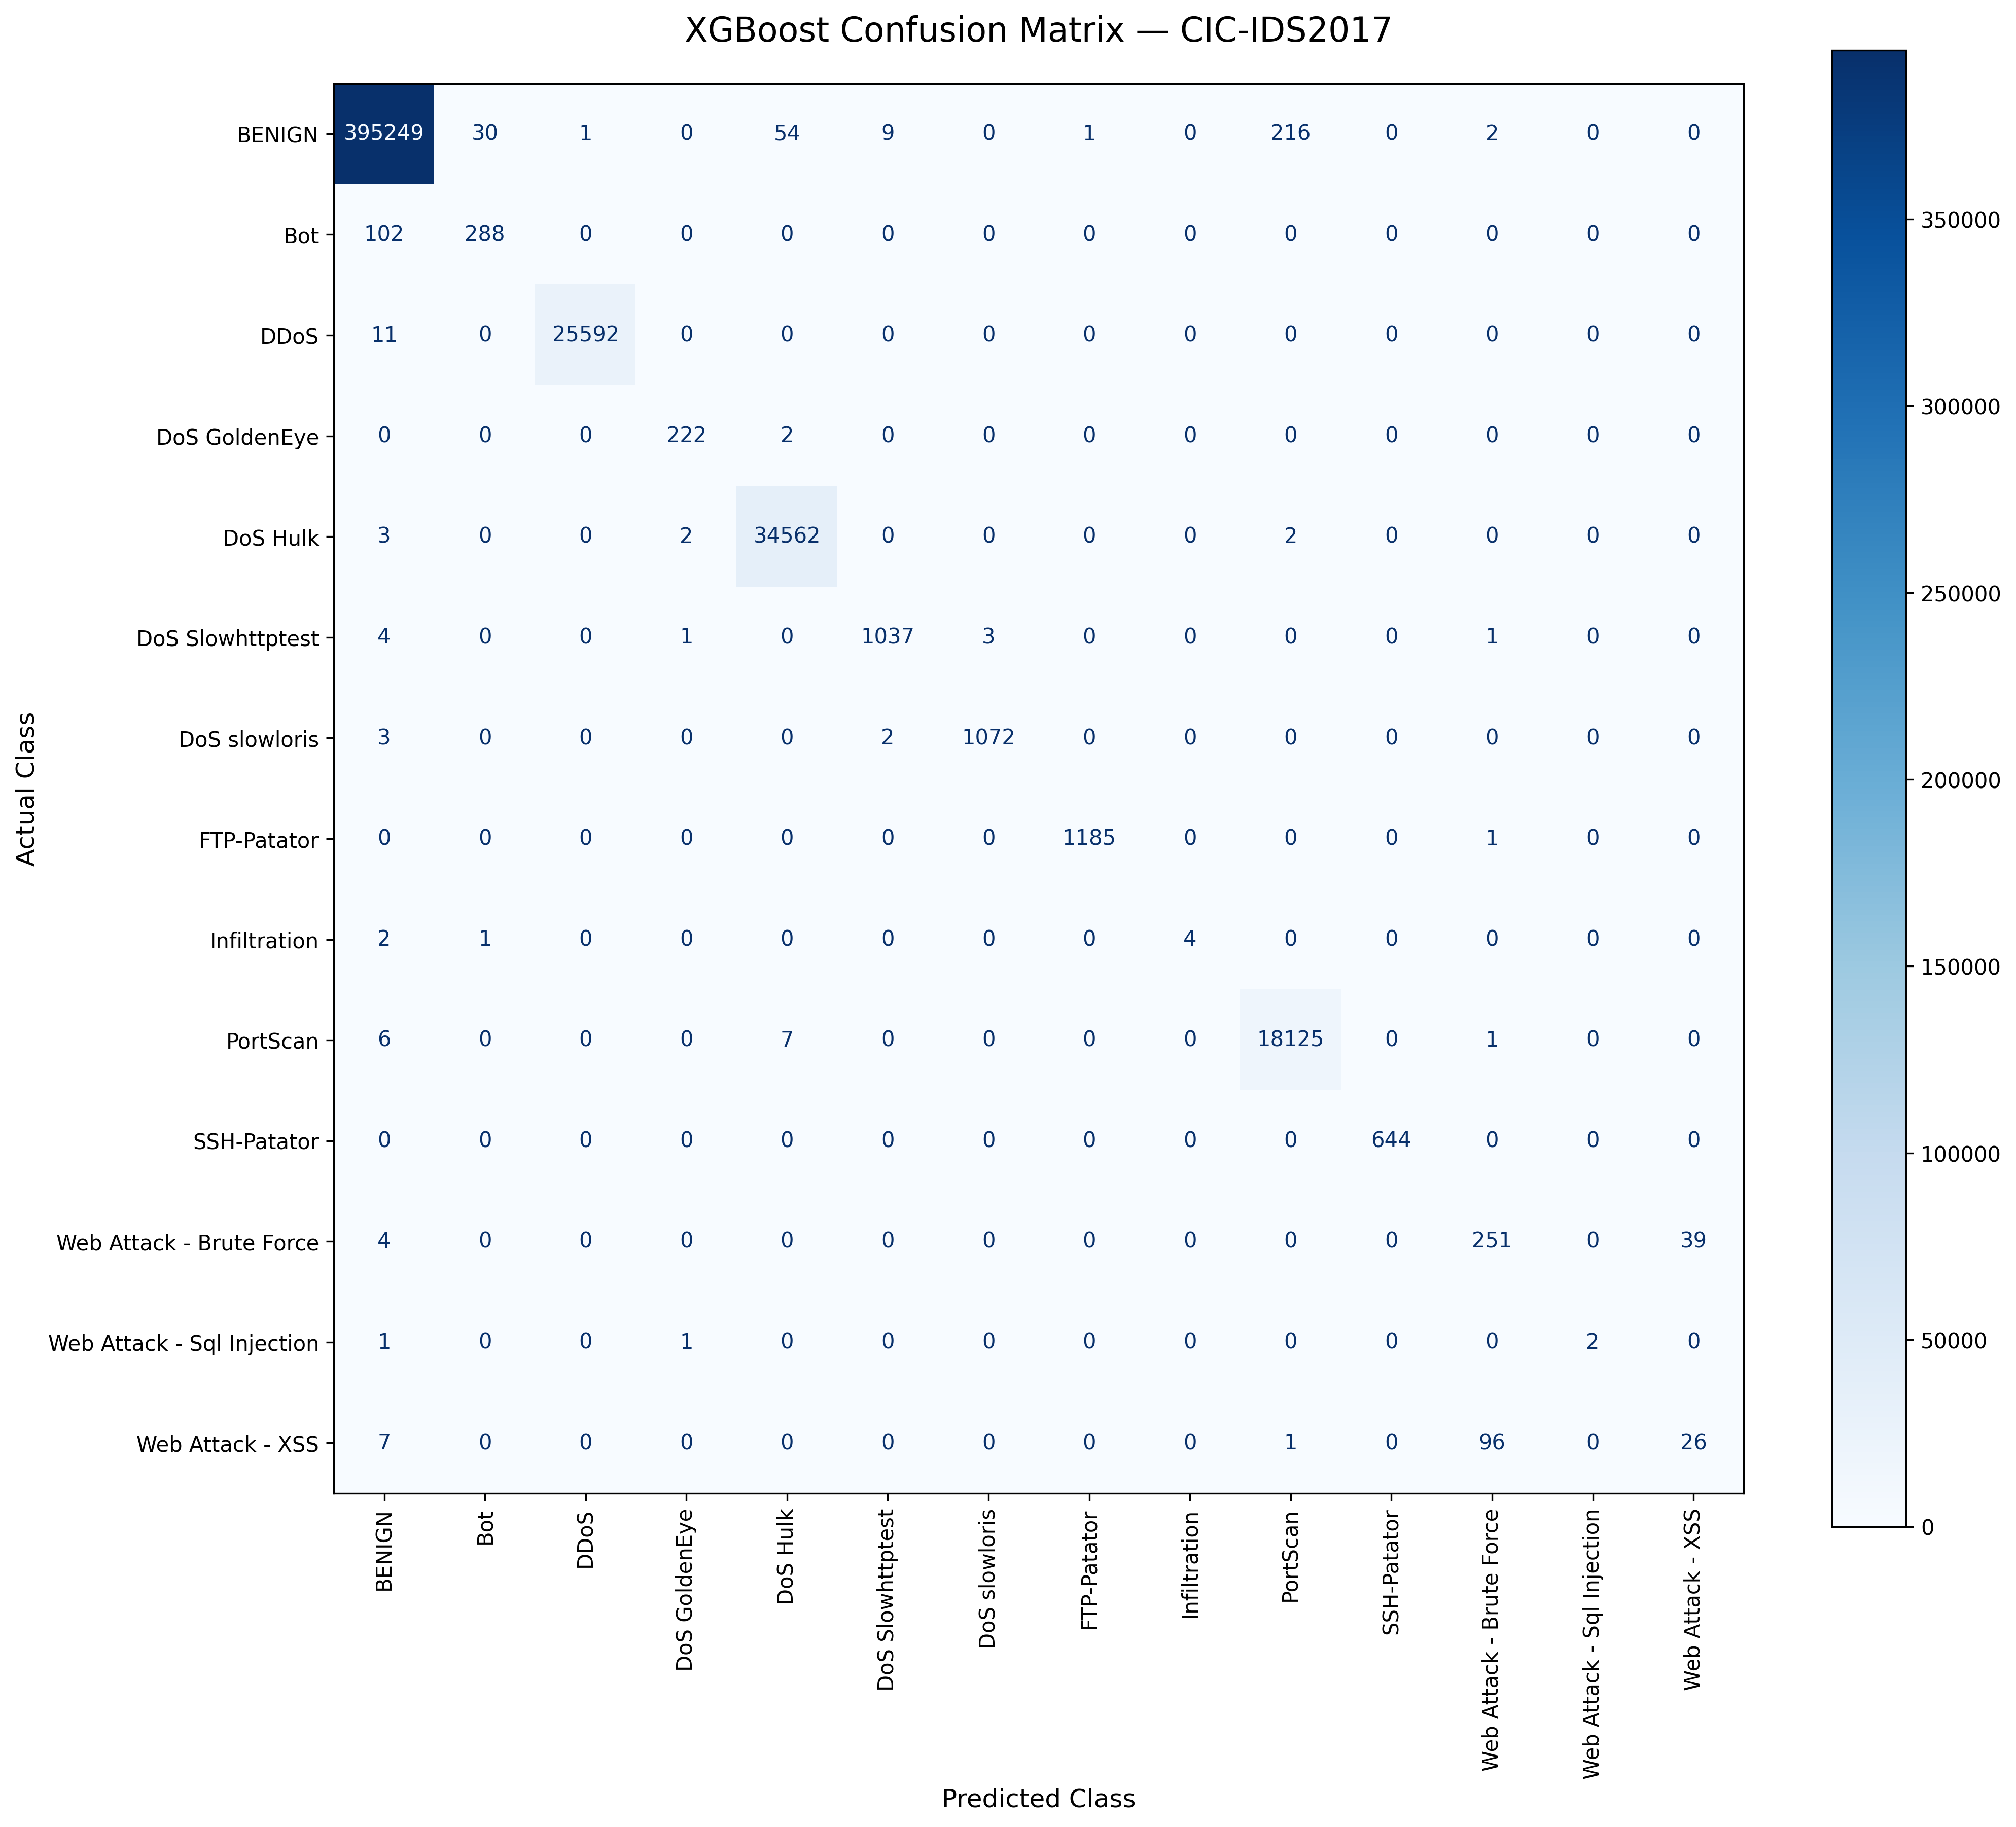

The file beside this chart, header and first rows:
, BENIGN, Bot, DDoS, DoS GoldenEye, DoS Hulk, DoS Slowhttptest, DoS slowloris, FTP-Patator, Infiltration, PortScan, SSH-Patator, Web Attack - Brute Force, Web Attack - Sql Injection, Web Attack - XSS
BENIGN, 395249, 30, 1, 0, 54, 9, 0, 1, 0, 216, 0, 2, 0, 0
Bot, 102, 288, 0, 0, 0, 0, 0, 0, 0, 0, 0, 0, 0, 0
DDoS, 11, 0, 25592, 0, 0, 0, 0, 0, 0, 0, 0, 0, 0, 0
DoS GoldenEye, 0, 0, 0, 222, 2, 0, 0, 0, 0, 0, 0, 0, 0, 0
DoS Hulk, 3, 0, 0, 2, 34562, 0, 0, 0, 0, 2, 0, 0, 0, 0
DoS Slowhttptest, 4, 0, 0, 1, 0, 1037, 3, 0, 0, 0, 0, 1, 0, 0
DoS slowloris, 3, 0, 0, 0, 0, 2, 1072, 0, 0, 0, 0, 0, 0, 0
FTP-Patator, 0, 0, 0, 0, 0, 0, 0, 1185, 0, 0, 0, 1, 0, 0
Infiltration, 2, 1, 0, 0, 0, 0, 0, 0, 4, 0, 0, 0, 0, 0
PortScan, 6, 0, 0, 0, 7, 0, 0, 0, 0, 18125, 0, 1, 0, 0
SSH-Patator, 0, 0, 0, 0, 0, 0, 0, 0, 0, 0, 644, 0, 0, 0
Web Attack - Brute Force, 4, 0, 0, 0, 0, 0, 0, 0, 0, 0, 0, 251, 0, 39
Web Attack - Sql Injection, 1, 0, 0, 1, 0, 0, 0, 0, 0, 0, 0, 0, 2, 0
Web Attack - XSS, 7, 0, 0, 0, 0, 0, 0, 0, 0, 1, 0, 96, 0, 26
